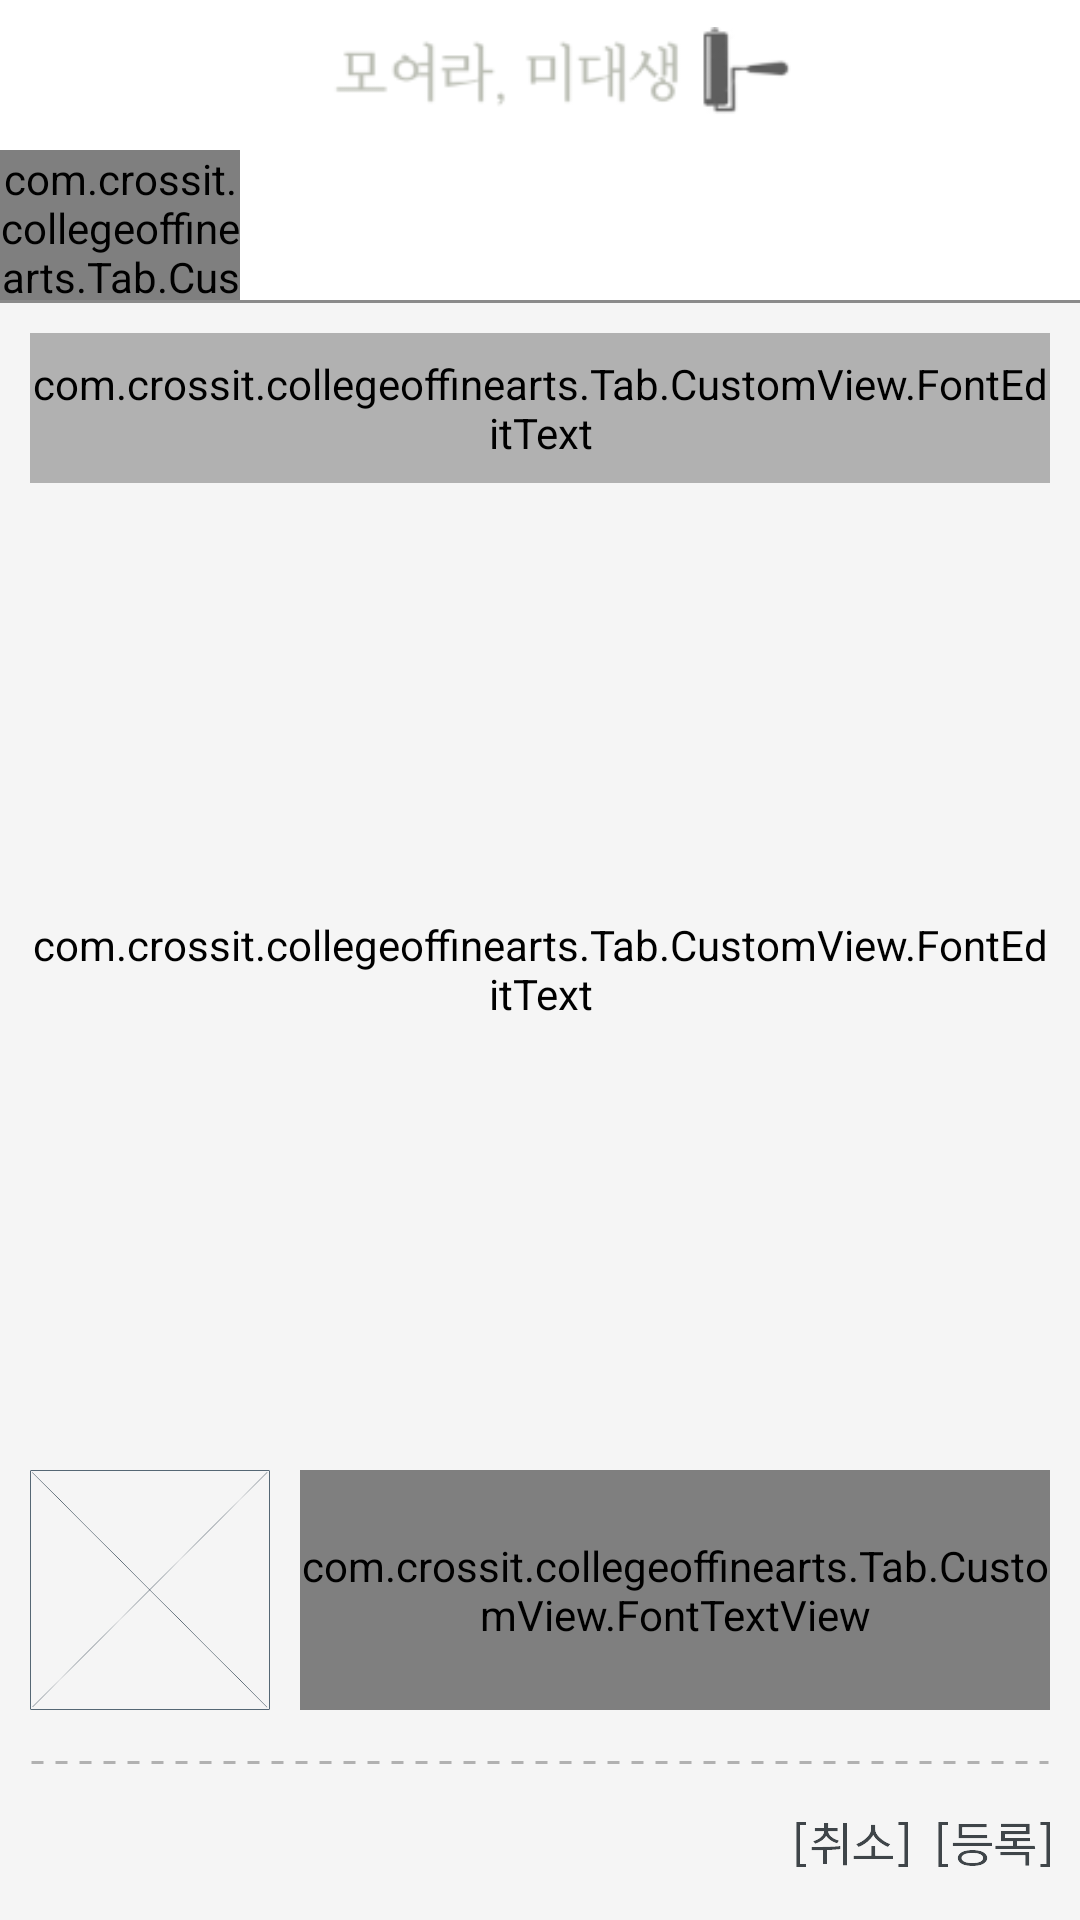

This screen was rendered from an Android layout file. Write that file and the resources it references.
<!-- AndroidManifest.xml: application theme AppTheme -->
<!-- res/layout/write_board.xml -->
<?xml version="1.0" encoding="utf-8"?>
<LinearLayout xmlns:android="http://schemas.android.com/apk/res/android"
    android:layout_width="match_parent"
    android:layout_height="match_parent"
    android:background="#f5f5f5"
    android:orientation="vertical">
    <LinearLayout
        android:layout_width="match_parent"
        android:layout_height="50dp"
        android:background="#ffffff">
        <LinearLayout
            android:layout_width="match_parent"
            android:layout_height="match_parent"
            android:gravity="center"
            android:layout_marginLeft="15dp"
            android:layout_marginRight="15dp"
            android:orientation="horizontal">
            <LinearLayout
                android:layout_width="0dp"
                android:layout_height="match_parent"
                android:gravity="center"
                android:layout_weight="1">
                <ImageView
                    android:layout_width="wrap_content"
                    android:layout_height="32dp"
                    android:layout_marginLeft="10dp"
                    android:src="@drawable/logo"/>
            </LinearLayout>
        </LinearLayout>
    </LinearLayout>

    <LinearLayout
        android:layout_width="match_parent"
        android:layout_height="50dp"
        android:background="#ffffff"
        android:gravity="center_vertical"
        android:orientation="horizontal">

        <com.crossit.collegeoffinearts.Tab.CustomView.FontTextView
            android:id="@+id/write_board_name"
            android:layout_width="80dp"
            android:layout_height="wrap_content"
            android:gravity="center"
            android:textSize="13sp" />
    </LinearLayout>
    <View
        android:layout_width="match_parent"
        android:layout_height="1dp"
        android:background="#8a8a8a"/>
    <LinearLayout
        android:layout_width="match_parent"
        android:layout_height="match_parent"
        android:layout_marginLeft="10dp"
        android:layout_marginRight="10dp"
        android:orientation="vertical">
        <LinearLayout
            android:layout_width="match_parent"
            android:layout_height="wrap_content"
            android:orientation="horizontal">
            <TextView
                android:layout_width="wrap_content"
                android:layout_height="wrap_content"
                android:layout_gravity="center"
                android:textSize="12sp"
                android:id="@+id/used_select"
                android:textColor="#b1b1b1"
                android:visibility="gone"
                android:text="[팝니다]"/>
            <com.crossit.collegeoffinearts.Tab.CustomView.FontEditText
                android:layout_width="match_parent"
                android:layout_height="50dp"
                android:layout_marginTop="10dp"
                android:id="@+id/write_title"
                android:backgroundTint="#b1b1b1"
                android:hint="제목"
                android:textColorHint="#b1b1b1"
                android:textSize="20sp" />
        </LinearLayout>

        <com.crossit.collegeoffinearts.Tab.CustomView.FontEditText
            android:layout_width="match_parent"
            android:layout_height="0dp"
            android:layout_weight="1"
            android:id="@+id/write_contents"
            android:gravity="top"
            android:backgroundTint="#f5f5f5"
            android:hint="제품명,희망가격,거래희망지역,연락처(선택) 등을 입력해 주세요."
            android:textColorHint="#b1b1b1"
            android:textSize="14sp" />
        <LinearLayout
            android:layout_width="match_parent"
            android:layout_height="90dp"
            android:gravity="center_vertical"
            android:layout_marginBottom="10dp"
            android:orientation="horizontal">
            <ImageView
                android:id="@+id/write_image"
                android:layout_width="wrap_content"
                android:layout_height="80dp"
                android:adjustViewBounds="true"
                android:src="@drawable/write_img" />
            <com.crossit.collegeoffinearts.Tab.CustomView.FontTextView
                android:layout_width="match_parent"
                android:layout_height="80dp"
                android:gravity="bottom"
                android:layout_marginLeft="10dp"
                android:id="@+id/write_image_caption"
                android:textColor="#b1b1b1"
                android:text="클릭하여 이미지 파일을 첨부하세요."/>
        </LinearLayout>
        <ImageView
            android:layout_width="match_parent"
            android:layout_height="5dp"
            android:layerType="software"
            android:src="@drawable/dotted"/>
        <LinearLayout
            android:layout_width="match_parent"
            android:layout_height="50dp"
            android:gravity="right|center"
            android:orientation="horizontal">
            <ImageView
                android:layout_width="wrap_content"
                android:layout_height="15dp"
                android:id="@+id/write_cancel"
                android:layout_marginRight="5dp"
                android:adjustViewBounds="true"
                android:src="@drawable/write_cancel" />
            <ImageView
                android:layout_width="wrap_content"
                android:layout_height="15dp"
                android:layout_marginLeft="5dp"
                android:adjustViewBounds="true"
                android:id="@+id/write_commit"
                android:src="@drawable/write_submit" />
        </LinearLayout>
    </LinearLayout>
</LinearLayout>
<!-- resources referenced by this layout -->
<resources>
  <!-- drawable dotted (drawable) -->
  <?xml version="1.0" encoding="utf-8"?>
  <shape xmlns:android="http://schemas.android.com/apk/res/android"
      android:shape="line">
      <stroke
          android:color="#b1b1b1"
          android:dashWidth="4dp"
          android:dashGap="4dp"
          android:width="1dp"/>
  </shape>
  <!-- drawable logo: png bitmap (drawable, 5893 bytes) -->
  <!-- drawable write_cancel: png bitmap (drawable, 22994 bytes) -->
  <!-- drawable write_img: png bitmap (drawable, 940432 bytes) -->
  <!-- drawable write_submit: png bitmap (drawable, 22994 bytes) -->
  <style name="AppTheme" parent="Theme.AppCompat.Light.NoActionBar">
          
          <item name="colorPrimary">@color/colorPrimary</item>
          <item name="colorPrimaryDark">@color/colorPrimaryDark</item>
          <item name="colorAccent">@color/colorAccent</item>
          <item name="android:windowFullscreen">true</item>
      </style>
  <color name="colorPrimary">#3F51B5</color>
  <color name="colorPrimaryDark">#303F9F</color>
  <color name="colorAccent">#6e6568</color>
</resources>
